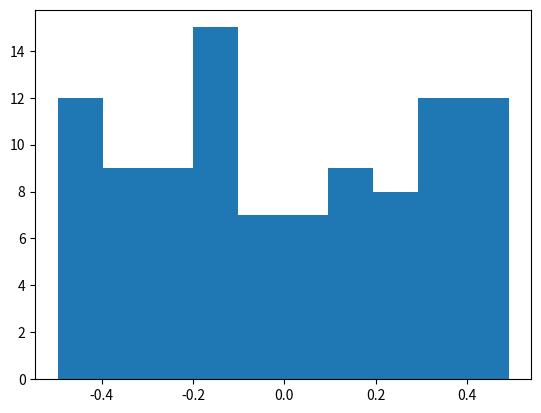

Write Python code to recreate this figure.

# Exerc. 01) a)

import matplotlib.pyplot as plt
import numpy as np

# create 100 values between 0 and 1
x = np.random.rand(100)
# do the values between -0.5 and 0.5
x = x - 0.5

print("values of x: ")
print(x)

plt.hist(x)

plt.show()
